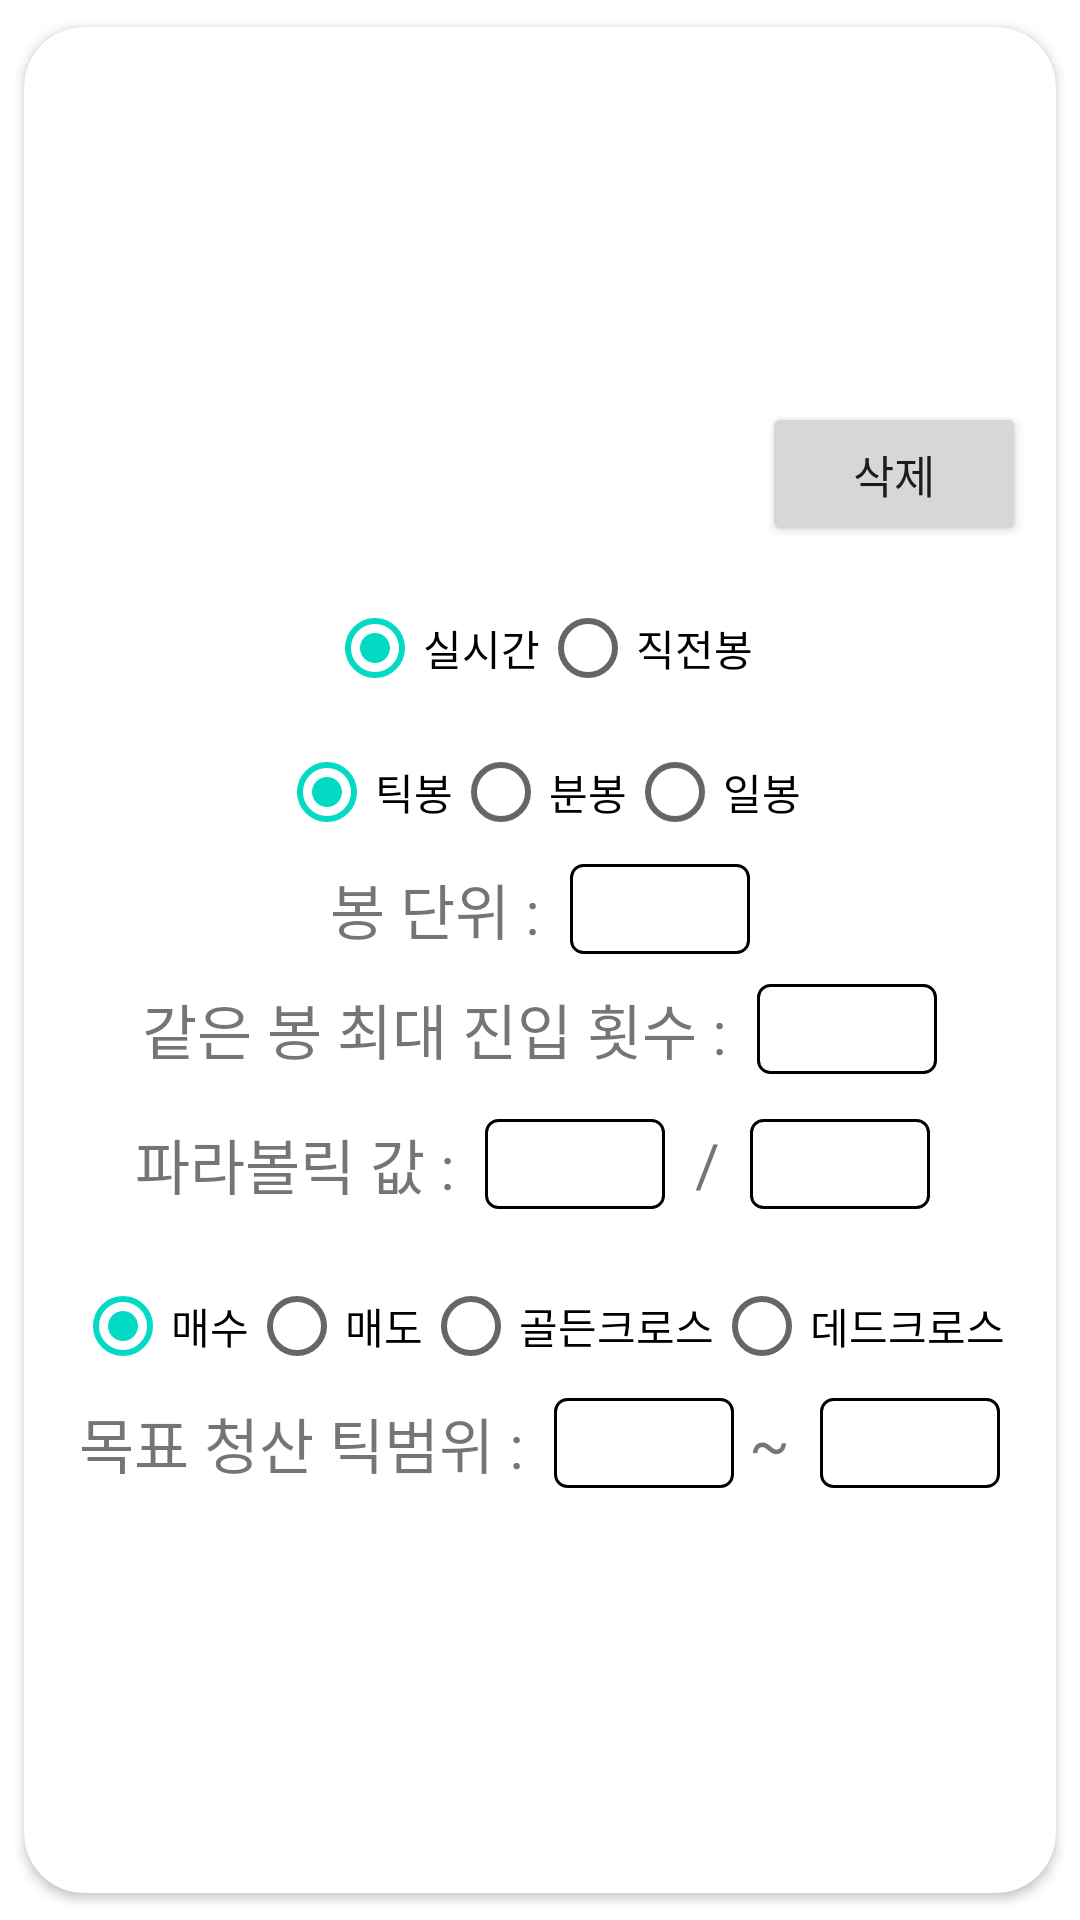

Android layout source for this screen:
<!-- AndroidManifest.xml: application theme Theme.KiwoomAutoTrader -->
<!-- res/layout/indicator_e.xml -->
<?xml version="1.0" encoding="utf-8"?>
<androidx.cardview.widget.CardView
    xmlns:android="http://schemas.android.com/apk/res/android"
    xmlns:app="http://schemas.android.com/apk/res-auto"
    android:layout_width="match_parent"
    android:layout_height="wrap_content"
    android:gravity="center"
    app:cardCornerRadius="20dp"
    app:cardUseCompatPadding="true">

    <LinearLayout
        android:id="@+id/root"
        android:layout_width="fill_parent"
        android:layout_height="fill_parent"
        android:orientation="vertical"
        android:gravity="center">

        <LinearLayout
            android:layout_width="match_parent"
            android:layout_height="wrap_content"
            android:orientation="horizontal"
            android:gravity="center">

            <TextView
                android:id="@+id/tvStrategyName"
                android:layout_width="wrap_content"
                android:layout_height="wrap_content"
                android:gravity="center"
                android:layout_weight="1"
                android:textSize="20sp" />

            <Button
                android:id="@+id/btnDelete"
                android:layout_width="wrap_content"
                android:layout_height="wrap_content"
                android:textSize="15sp"
                android:layout_margin="10dp"
                android:layout_marginRight="15dp"
                android:text="삭제" />

        </LinearLayout>

        <RadioGroup
            android:id="@+id/rgTimeType"
            android:layout_width="wrap_content"
            android:layout_height="wrap_content"
            android:checkedButton="@id/default1"
            android:orientation="horizontal">

            <RadioButton
                android:id="@+id/default1"
                android:layout_width="wrap_content"
                android:layout_height="wrap_content"
                android:checked="true"
                android:text="실시간"/>

            <RadioButton
                android:layout_width="wrap_content"
                android:layout_height="wrap_content"
                android:text="직전봉"/>
        </RadioGroup>

        <LinearLayout
            android:layout_width="match_parent"
            android:layout_height="wrap_content"
            android:layout_gravity="center"
            android:layout_marginBottom="10dp"
            android:gravity="center"
            android:orientation="horizontal">

            <LinearLayout
                android:layout_width="match_parent"
                android:layout_height="wrap_content"
                android:layout_weight="1"
                android:gravity="center"
                android:orientation="vertical">

                <RadioGroup
                    android:id="@+id/rgIndicatorTimeType"
                    android:layout_width="wrap_content"
                    android:layout_height="wrap_content"
                    android:checkedButton="@id/default3"
                    android:orientation="horizontal">

                    <RadioButton
                        android:id="@+id/default3"
                        android:layout_width="wrap_content"
                        android:layout_height="wrap_content"
                        android:checked="true"
                        android:text="틱봉" />

                    <RadioButton
                        android:layout_width="wrap_content"
                        android:layout_height="wrap_content"
                        android:text="분봉" />

                    <RadioButton
                        android:layout_width="wrap_content"
                        android:layout_height="wrap_content"
                        android:text="일봉" />
                </RadioGroup>

                <LinearLayout
                    android:layout_width="match_parent"
                    android:layout_height="wrap_content"
                    android:layout_gravity="center"
                    android:gravity="center"
                    android:layout_marginBottom="10dp"
                    android:orientation="horizontal">

                    <TextView
                        android:layout_width="wrap_content"
                        android:layout_height="wrap_content"
                        android:text="봉 단위 : "
                        android:textSize="20sp" />


                    <EditText
                        android:id="@+id/etIndicatorUnit"
                        android:layout_width="60dp"
                        android:layout_height="30dp"
                        android:background="@drawable/edittext_rounded_corner_rectangle"
                        android:gravity="center"
                        android:layout_marginLeft="5dp"
                        android:inputType="number"
                        android:textSize="20sp" />

                </LinearLayout>

                <LinearLayout
                    android:id="@+id/llSameBarEnterTimes"
                    android:layout_width="match_parent"
                    android:layout_height="wrap_content"
                    android:layout_gravity="center"
                    android:gravity="center"
                    android:layout_marginBottom="10dp"
                    android:orientation="horizontal">

                    <TextView
                        android:layout_width="wrap_content"
                        android:layout_height="wrap_content"
                        android:text="같은 봉 최대 진입 횟수 : "
                        android:textSize="20sp" />

                    <EditText
                        android:id="@+id/etSameBarEnterTimes"
                        android:layout_width="60dp"
                        android:layout_height="30dp"
                        android:layout_marginLeft="5dp"
                        android:background="@drawable/edittext_rounded_corner_rectangle"
                        android:gravity="center"
                        android:inputType="number"
                        android:textSize="20sp" />


                </LinearLayout>


                <LinearLayout
                    android:layout_width="match_parent"
                    android:layout_height="wrap_content"
                    android:layout_gravity="center"
                    android:gravity="center"
                    android:layout_marginBottom="10dp"
                    android:orientation="horizontal">

                    <TextView
                        android:layout_width="wrap_content"
                        android:layout_height="wrap_content"
                        android:text="파라볼릭 값 : "
                        android:textSize="20sp" />


                    <EditText
                        android:id="@+id/etParabolicValueOne"
                        android:layout_width="60dp"
                        android:layout_height="30dp"
                        android:layout_margin="5dp"
                        android:background="@drawable/edittext_rounded_corner_rectangle"
                        android:gravity="center"
                        android:inputType="number|numberDecimal"
                        android:textSize="20sp" />

                    <TextView
                        android:layout_width="wrap_content"
                        android:layout_height="wrap_content"
                        android:layout_margin="5dp"
                        android:layout_marginRight="5dp"
                        android:text="/"
                        android:textSize="20sp" />

                    <EditText
                        android:id="@+id/etParabolicValueTwo"
                        android:layout_width="60dp"
                        android:layout_height="30dp"
                        android:layout_margin="5dp"
                        android:background="@drawable/edittext_rounded_corner_rectangle"
                        android:gravity="center"
                        android:inputType="number|numberDecimal"
                        android:textSize="20sp" />

                </LinearLayout>

                <RadioGroup
                    android:id="@+id/rgSelectParabolicType"
                    android:layout_width="wrap_content"
                    android:layout_height="wrap_content"
                    android:checkedButton="@id/default4"
                    android:orientation="horizontal">

                    <RadioButton
                        android:id="@+id/default4"
                        android:layout_width="wrap_content"
                        android:layout_height="wrap_content"
                        android:text="매수" />

                    <RadioButton
                        android:layout_width="wrap_content"
                        android:layout_height="wrap_content"
                        android:text="매도" />

                    <RadioButton
                        android:layout_width="wrap_content"
                        android:layout_height="wrap_content"
                        android:text="골든크로스" />

                    <RadioButton
                        android:layout_width="wrap_content"
                        android:layout_height="wrap_content"
                        android:text="데드크로스" />
                </RadioGroup>

                <LinearLayout
                    android:id="@+id/llTargetClearTick"
                    android:layout_width="match_parent"
                    android:layout_height="wrap_content"
                    android:layout_gravity="center"
                    android:gravity="center"
                    android:layout_marginBottom="10dp"
                    android:orientation="horizontal">

                    <TextView
                        android:layout_width="wrap_content"
                        android:layout_height="wrap_content"
                        android:text="목표 청산 틱범위 : "
                        android:textSize="20sp" />


                    <EditText
                        android:id="@+id/etTargetClearTickFrom"
                        android:layout_width="60dp"
                        android:layout_height="30dp"
                        android:background="@drawable/edittext_rounded_corner_rectangle"
                        android:gravity="center"
                        android:layout_marginLeft="5dp"
                        android:inputType="number|numberSigned"
                        android:textSize="20sp" />

                    <TextView
                        android:layout_width="wrap_content"
                        android:layout_height="wrap_content"
                        android:layout_marginLeft="5dp"
                        android:layout_marginRight="5dp"
                        android:text="~"
                        android:textSize="20sp" />


                    <EditText
                        android:id="@+id/etTargetClearTickTo"
                        android:layout_width="60dp"
                        android:layout_height="30dp"
                        android:background="@drawable/edittext_rounded_corner_rectangle"
                        android:gravity="center"
                        android:layout_marginLeft="5dp"
                        android:inputType="number|numberSigned"
                        android:textSize="20sp" />

                </LinearLayout>
            </LinearLayout>
        </LinearLayout>
    </LinearLayout>
</androidx.cardview.widget.CardView>
<!-- resources referenced by this layout -->
<resources>
  <!-- drawable edittext_rounded_corner_rectangle (drawable) -->
  <?xml version="1.0" encoding="utf-8"?>
  <selector xmlns:android="http://schemas.android.com/apk/res/android">
      <item android:state_focused="true">
          <shape xmlns:android="http://schemas.android.com/apk/res/android" android:shape="rectangle">
              <stroke
                  android:width="1dp"
                  android:color="#5555FF" />
              <corners android:radius="4dp"/>
              <solid
                  android:color="#FFFFFF" />
          </shape>
      </item>
  
      <item android:state_focused="false">
          <shape xmlns:android="http://schemas.android.com/apk/res/android" android:shape="rectangle">
              <stroke
                  android:width="1dp"
                  android:color="#000000" />
              <corners android:radius="4dp"/>
              <solid
                  android:color="#FFFFFF" />
          </shape>
      </item>
  </selector>
  <style name="Theme.KiwoomAutoTrader" parent="Theme.MaterialComponents.Light.DarkActionBar">
          
          <item name="colorPrimary">@color/purple_500</item>
          <item name="colorPrimaryVariant">@color/purple_700</item>
          <item name="colorOnPrimary">@color/white</item>
          
          <item name="colorSecondary">@color/teal_200</item>
          <item name="colorSecondaryVariant">@color/teal_700</item>
          <item name="colorOnSecondary">@color/black</item>
          
          <item name="android:statusBarColor" tools:targetApi="l">?attr/colorPrimaryVariant</item>
          
      </style>
  <!-- not gathered from this repository: default colours our renderer supplied (Android Studio template values) -->
  <color name="purple_500">#FF6200EE</color>
  <color name="purple_700">#FF3700B3</color>
  <color name="teal_200">#FF03DAC5</color>
  <color name="teal_700">#FF018786</color>
  <color name="black">#FF000000</color>
  <color name="white">#FFFFFFFF</color>
</resources>
